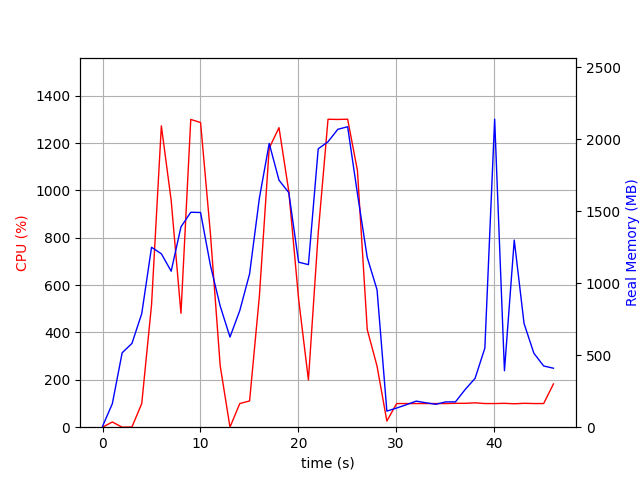

Values plotted in this chart, from the file beside it:
elapsed_time, nproc, cpu, mem_real, mem_virtual
4.863739013671875e-05, 2, 0.0, 6.359, 37.12
1.001, 7, 22.0, 163.4, 524.3
2.003, 3, 0.0, 517, 1363
3.004, 3, 1.0, 582.3, 1504
4.006, 3, 99.8, 789.3, 1764
5.007, 3, 517.1, 1250, 2302
6.009, 3, 1272, 1205, 2197
7.011, 3, 958.2, 1084, 2288
8.013, 3, 481.1, 1392, 2472
9.015, 3, 1300, 1494, 2594
10.02, 3, 1286, 1492, 2606
11.02, 3, 819.4, 1126, 2651
12.02, 3, 259.6, 842, 2665
13.02, 3, 0.0, 626.7, 1707
14.02, 3, 99.9, 810.6, 1975
15.03, 3, 110.8, 1066, 2178
16.03, 3, 553.9, 1593, 2794
17.03, 3, 1178, 1972, 3225
18.03, 3, 1265, 1717, 2944
19.03, 3, 995.2, 1630, 3114
20.04, 3, 541.0, 1147, 3196
21.04, 3, 199.6, 1130, 3260
22.04, 3, 820.5, 1934, 3435
23.04, 3, 1300, 1984, 3435
24.04, 3, 1299, 2070, 3523
25.04, 3, 1300, 2088, 3539
26.05, 3, 1084, 1623, 3631
27.05, 3, 412.3, 1179, 3683
28.05, 3, 257.6, 954.5, 3683
29.05, 2, 26.0, 111.9, 8393649
30.05, 2, 99.8, 133.2, 8393667
31.05, 2, 99.9, 156.5, 8393697
32.06, 2, 99.9, 181.2, 8393727
33.06, 2, 99.9, 169.6, 8393727
34.06, 2, 99.9, 159.1, 8393727
35.06, 2, 99.8, 175.9, 8394239
36.06, 2, 100.9, 175.9, 8394239
37.06, 2, 100.8, 262.7, 8443871
38.06, 2, 102.9, 339.1, 8445674
39.07, 2, 99.9, 549.6, 8453772
40.07, 2, 99.9, 2140, 8453772
41.07, 2, 100.8, 392.2, 8453800
42.07, 2, 98.9, 1300, 8453802
43.07, 2, 100.9, 720.8, 8453802
44.07, 2, 99.9, 514.4, 8453818
45.07, 2, 99.8, 425.3, 8453818
46.08, 2, 182.7, 409.8, 8453027
